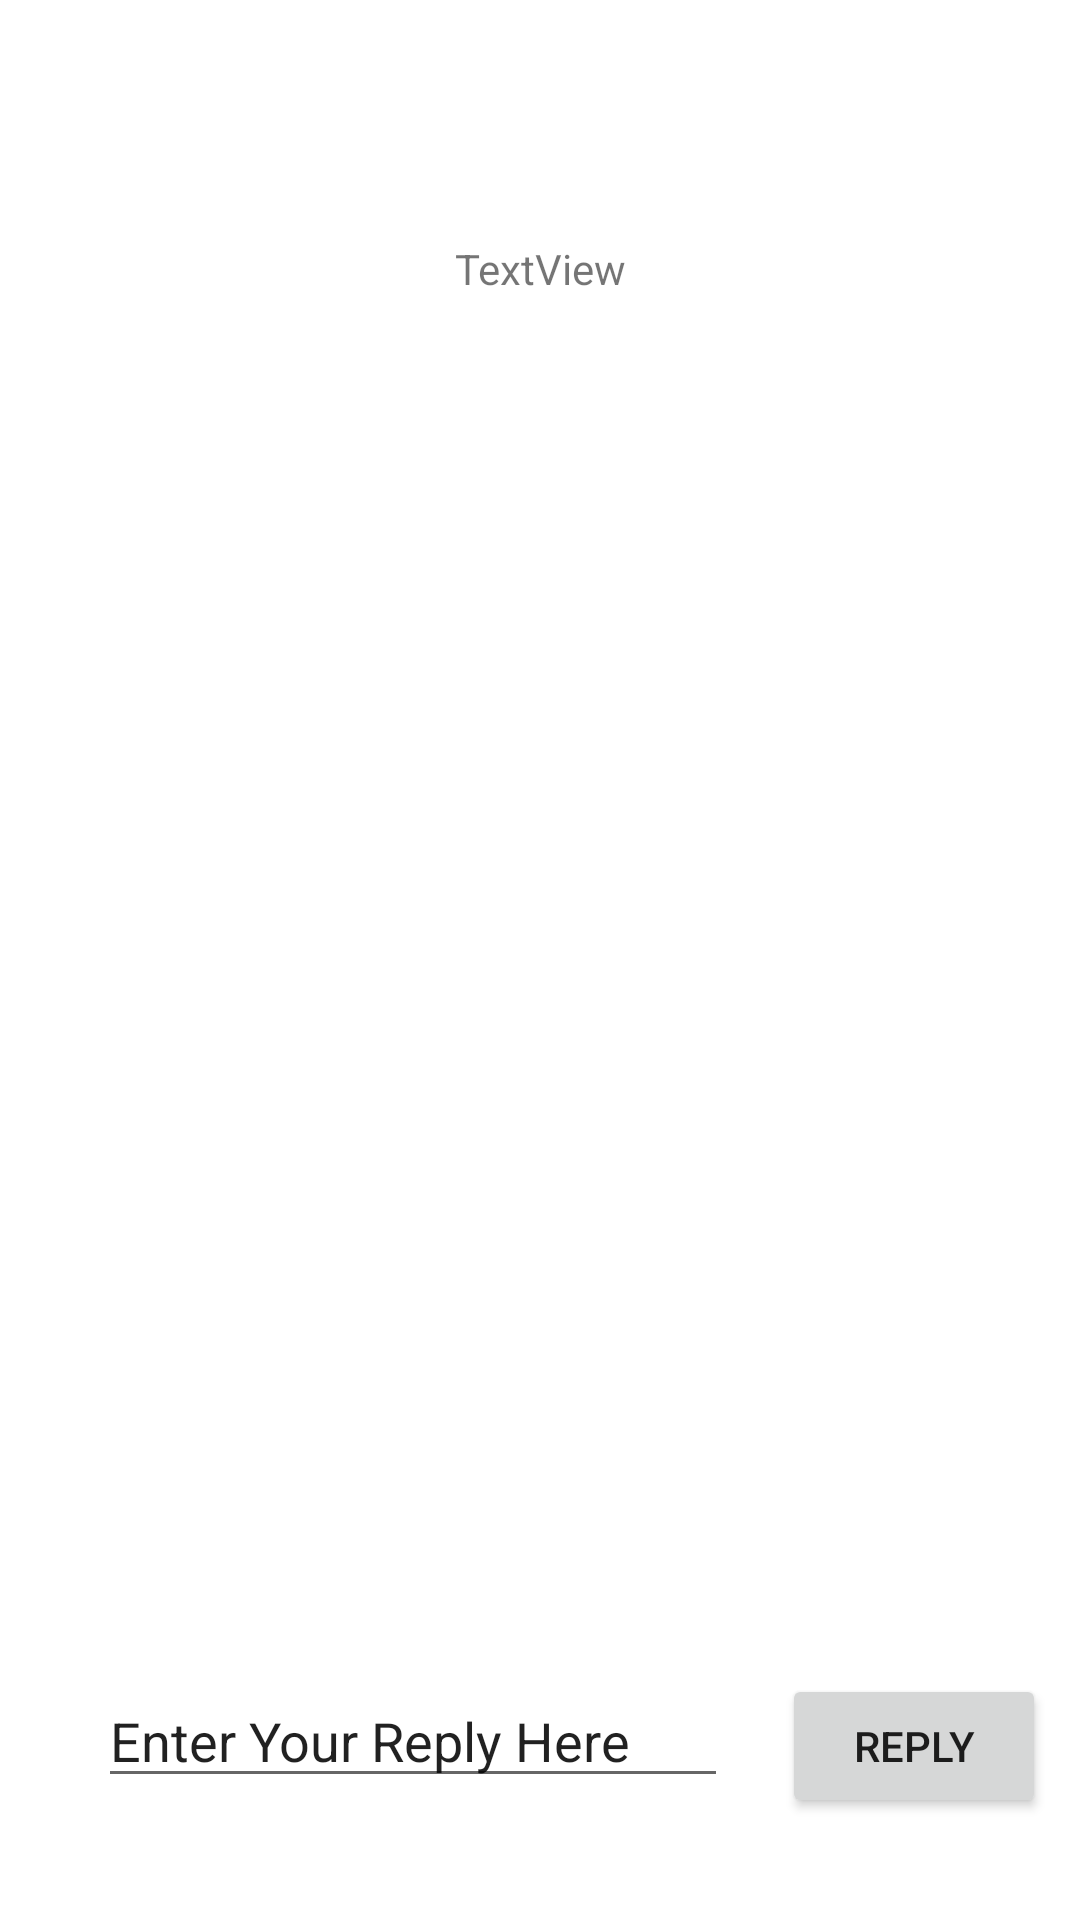

The Android layout XML behind this screen, and the referenced resources:
<!-- AndroidManifest.xml: application theme Theme.Twoactivities -->
<!-- res/layout/activity_display_message.xml -->
<?xml version="1.0" encoding="utf-8"?>
<androidx.constraintlayout.widget.ConstraintLayout xmlns:android="http://schemas.android.com/apk/res/android"
    xmlns:app="http://schemas.android.com/apk/res-auto"
    xmlns:tools="http://schemas.android.com/tools"
    android:layout_width="match_parent"
    android:layout_height="match_parent"
    tools:context=".DisplayMessageActivity">

    <TextView
        android:id="@+id/textView"
        android:layout_width="wrap_content"
        android:layout_height="wrap_content"
        android:layout_marginTop="80dp"
        android:text="TextView"
        app:layout_constraintEnd_toEndOf="parent"
        app:layout_constraintStart_toStartOf="parent"
        app:layout_constraintTop_toTopOf="parent" />

    <Button
        android:id="@+id/button_second"
        android:layout_width="wrap_content"
        android:layout_height="wrap_content"
        android:layout_marginBottom="34dp"
        android:text="@string/button_second"
        android:onClick="returnReply"
        app:layout_constraintBottom_toBottomOf="parent"
        app:layout_constraintEnd_toEndOf="parent"
        app:layout_constraintStart_toEndOf="@+id/editText_second" />

    <EditText
        android:id="@+id/editText_second"
        android:layout_width="wrap_content"
        android:layout_height="wrap_content"
        android:layout_marginStart="21dp"
        android:layout_marginEnd="18dp"
        android:ems="10"
        android:inputType="textPersonName"
        android:text="@string/editText_second"
        app:layout_constraintBaseline_toBaselineOf="@+id/button_second"
        app:layout_constraintEnd_toStartOf="@+id/button_second"
        app:layout_constraintHorizontal_chainStyle="packed"
        app:layout_constraintStart_toStartOf="parent" />

</androidx.constraintlayout.widget.ConstraintLayout>
<!-- resources referenced by this layout -->
<resources>
  <string name="button_second">Reply</string>
  <string name="editText_second">Enter Your Reply Here</string>
  <style name="Theme.Twoactivities" parent="Theme.MaterialComponents.DayNight.DarkActionBar">
          
          <item name="colorPrimary">@color/purple_500</item>
          <item name="colorPrimaryVariant">@color/purple_700</item>
          <item name="colorOnPrimary">@color/white</item>
          
          <item name="colorSecondary">@color/teal_200</item>
          <item name="colorSecondaryVariant">@color/teal_700</item>
          <item name="colorOnSecondary">@color/black</item>
          
          <item name="android:statusBarColor">?attr/colorPrimaryVariant</item>
          
      </style>
  <!-- not gathered from this repository: default colours our renderer supplied (Android Studio template values) -->
  <color name="purple_500">#FF6200EE</color>
  <color name="purple_700">#FF3700B3</color>
  <color name="teal_200">#FF03DAC5</color>
  <color name="teal_700">#FF018786</color>
  <color name="black">#FF000000</color>
  <color name="white">#FFFFFFFF</color>
</resources>
